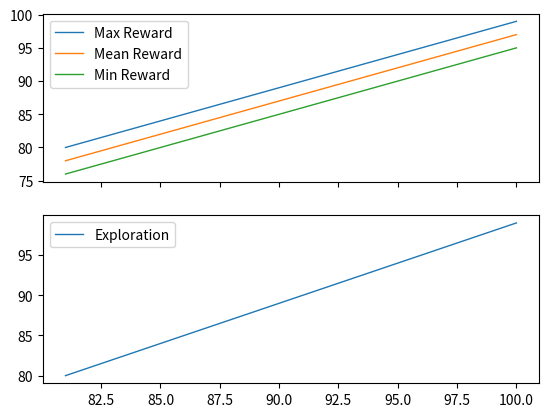

The matplotlib source for this figure:
import numpy as np
import matplotlib.pyplot as plt
from collections import deque

class Displayer(object):

    def __init__(self, max_deque = 5000, delta_display=1, nb_mean=10):
        self.nb_sp=2
        self.nb_mean=nb_mean
        self.delta_display = delta_display

        self.fig, self.ax = plt.subplots(self.nb_sp, 1, sharex=True)
        plt.close(self.fig.number)
        plt.ion()

        self.ctr_t = 0
        self.t  = deque(maxlen=max_deque)
        self.epsilons = deque(maxlen=max_deque)
        self.rewards = deque(maxlen=max_deque)
        self.min_rew = deque(maxlen=max_deque)
        self.avg_rew = deque(maxlen=max_deque)
        self.max_rew = deque(maxlen=max_deque)

    def reinit_fig(self):
        ### Check if plot still exists
        if not plt.fignum_exists(self.fig.number):
            self.fig, self.ax = plt.subplots(self.nb_sp, 1, sharex=True)
        else:
            for a in self.ax:
                a.clear()

    def update_stats(self,epsilon, reward):
        self.epsilons.append(epsilon)
        self.rewards.append(reward)
        self.ctr_t+=1
        self.t.append(self.ctr_t)
        
        self.rewards.append(reward)
        reward_array = np.array(self.rewards)
        self.min_rew.append(min(reward_array[-self.nb_mean:]))
        self.avg_rew.append(sum(reward_array[-self.nb_mean:])/len(reward_array[-self.nb_mean:]))
        self.max_rew.append(max(reward_array[-self.nb_mean:]))


    def display_historic(self,epsilon, reward):
        
        self.reinit_fig()
        self.update_stats(epsilon, reward)
        if self.ctr_t % self.delta_display:
            return

        ### Signals Displayed
        Signals_p0 = [
            {'name': 'Max Reward',
            'x': self.t, 'y': self.max_rew,
            'linewidth':1},
            {'name': 'Mean Reward',
            'x': self.t, 'y': self.avg_rew,
            'linewidth':1},
            {'name': 'Min Reward', 
            'x': self.t, 'y': self.min_rew,
            'linewidth':1},
            ]
        Signals_p1 ={
            'name': 'Exploration', 
            'x': self.t, 'y': self.epsilons,
            'linewidth':1}
            
        ### Display
        for signal in Signals_p0:
            self.ax[0].plot(signal['x'], signal['y'], 
                    linewidth=signal['linewidth'],
                    label=signal['name'])

        self.ax[1].plot(Signals_p1['x'], Signals_p1['y'], 
                    linewidth=Signals_p1['linewidth'],
                    label=Signals_p1['name'])
        # Enable legend
        for a in self.ax:
            a.legend()
        self.fig.canvas.draw()
        self.fig.canvas.flush_events()

if __name__=='__main__':
    d = Displayer(max_deque=20)
    for i in range(0,100):
        d.display_historic(i, i)
    plt.ioff(), plt.show()